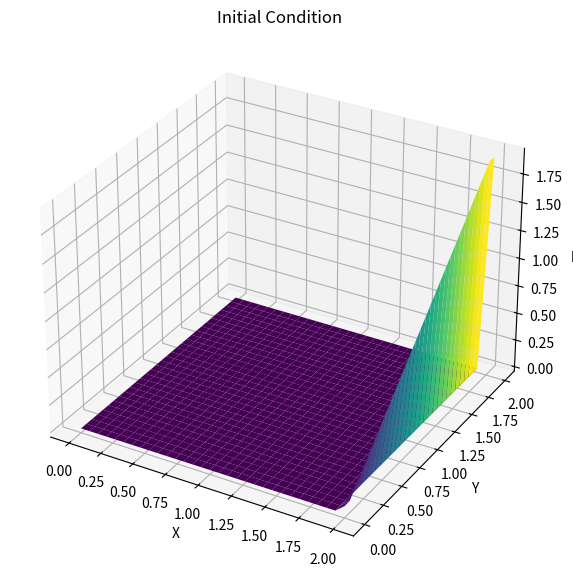
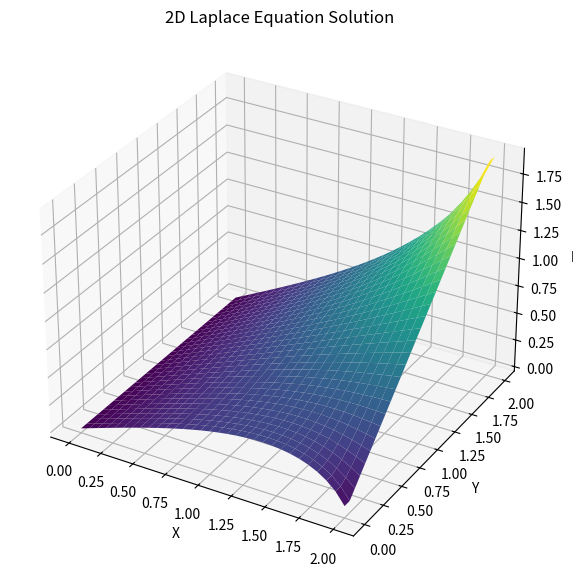
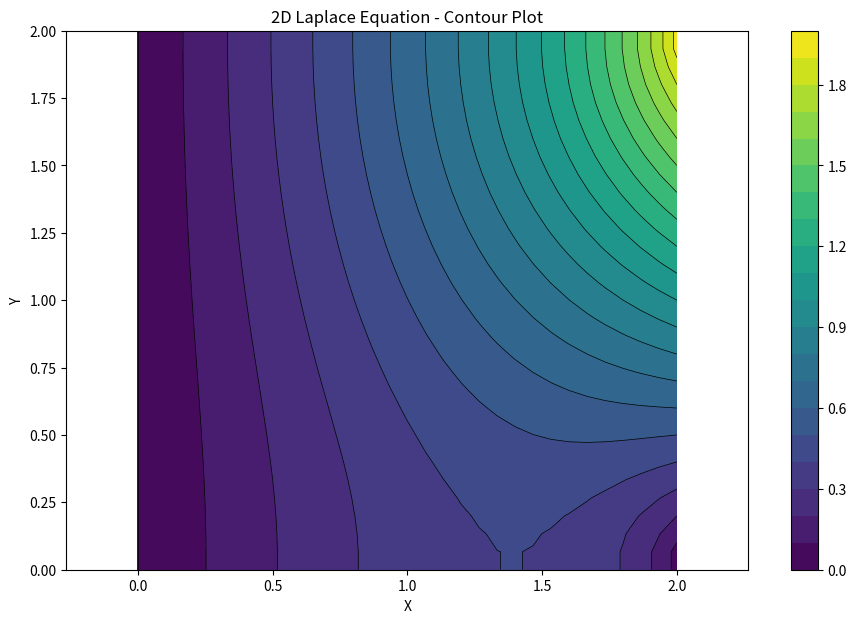

Here is the Python script that generated these plots, in order:
# 12 steps to Navier Stokes
# Lesson 9: 2D Laplace Equation
# Source: https://lorenabarba.com/blog/cfd-python-12-steps-to-navier-stokes/

# Library import
import numpy as np
import matplotlib.pyplot as plt
import matplotlib.cm as cm
from mpl_toolkits.mplot3d import Axes3D

### Variable declarations
nx = 31              # Grid points in x
ny = 31              # Grid points in y
dx = 2 / (nx - 1)    # Spatial step in x
dy = 2 / (ny - 1)    # Spatial step in y

# Grid
x = np.linspace(0, 2, nx)
y = np.linspace(0, 2, ny)
X, Y = np.meshgrid(x, y)

# Initialize solution array
p = np.zeros((ny, nx))

# Boundary conditions
p[:, 0] = 0          # Left boundary: p = 0 at x=0
p[:, -1] = y         # Right boundary: p = y (linear variation) at x=2
p[0, :] = p[1, :]    # Bottom boundary: Neumann (∂p/∂y = 0) at y=0
p[-1, :] = p[-2, :]  # Top boundary: Neumann (∂p/∂y = 0) at y=2

# Plot initial condition
fig = plt.figure(figsize=(11, 7), dpi=100)
ax = fig.add_subplot(111, projection='3d')
surf = ax.plot_surface(X, Y, p, cmap=cm.viridis)
ax.set_xlabel('X')
ax.set_ylabel('Y')
ax.set_zlabel('p')
ax.set_title('Initial Condition')
plt.show()

def laplace2d(p, max_iter=10000, tol=1e-4):
    
    pn = np.empty_like(p)
    
    for iter in range(max_iter):
        pn = p.copy()
        
        # Jacobi iteration: central difference in 2D
        p[1:-1, 1:-1] = ((dy**2 * (pn[1:-1, 2:] + pn[1:-1, :-2]) + 
                          dx**2 * (pn[2:, 1:-1] + pn[:-2, 1:-1])) / 
                         (2 * (dx**2 + dy**2)))
        
        # Enforce boundary conditions
        p[:, 0] = 0              # Left: p = 0
        p[:, -1] = y             # Right: p = y
        p[0, :] = p[1, :]        # Bottom: Neumann ∂p/∂y = 0
        p[-1, :] = p[-2, :]      # Top: Neumann ∂p/∂y = 0
        
        # Check convergence
        diff = np.linalg.norm(p - pn)
        if diff < tol:
            print(f"Converged after {iter+1} iterations (diff = {diff:.2e})")
            break
    else:
        print(f"Did not converge after {max_iter} iterations (diff = {diff:.2e})")
    
    return p

# Solve Laplace equation
p = laplace2d(p.copy(), max_iter=10000, tol=1e-4)

# Plot final solution
fig = plt.figure(figsize=(11, 7), dpi=100)
ax = fig.add_subplot(111, projection='3d')
surf = ax.plot_surface(X, Y, p, cmap=cm.viridis)
ax.set_xlabel('X')
ax.set_ylabel('Y')
ax.set_zlabel('p')
ax.set_title('2D Laplace Equation Solution')
plt.show()

# Also plot as contour
fig, ax = plt.subplots(figsize=(11, 7))
contour = ax.contourf(X, Y, p, levels=20, cmap=cm.viridis)
ax.contour(X, Y, p, levels=20, colors='black', linewidths=0.5)
plt.colorbar(contour)
ax.set_xlabel('X')
ax.set_ylabel('Y')
ax.set_title('2D Laplace Equation - Contour Plot')
plt.axis('equal')
plt.show()